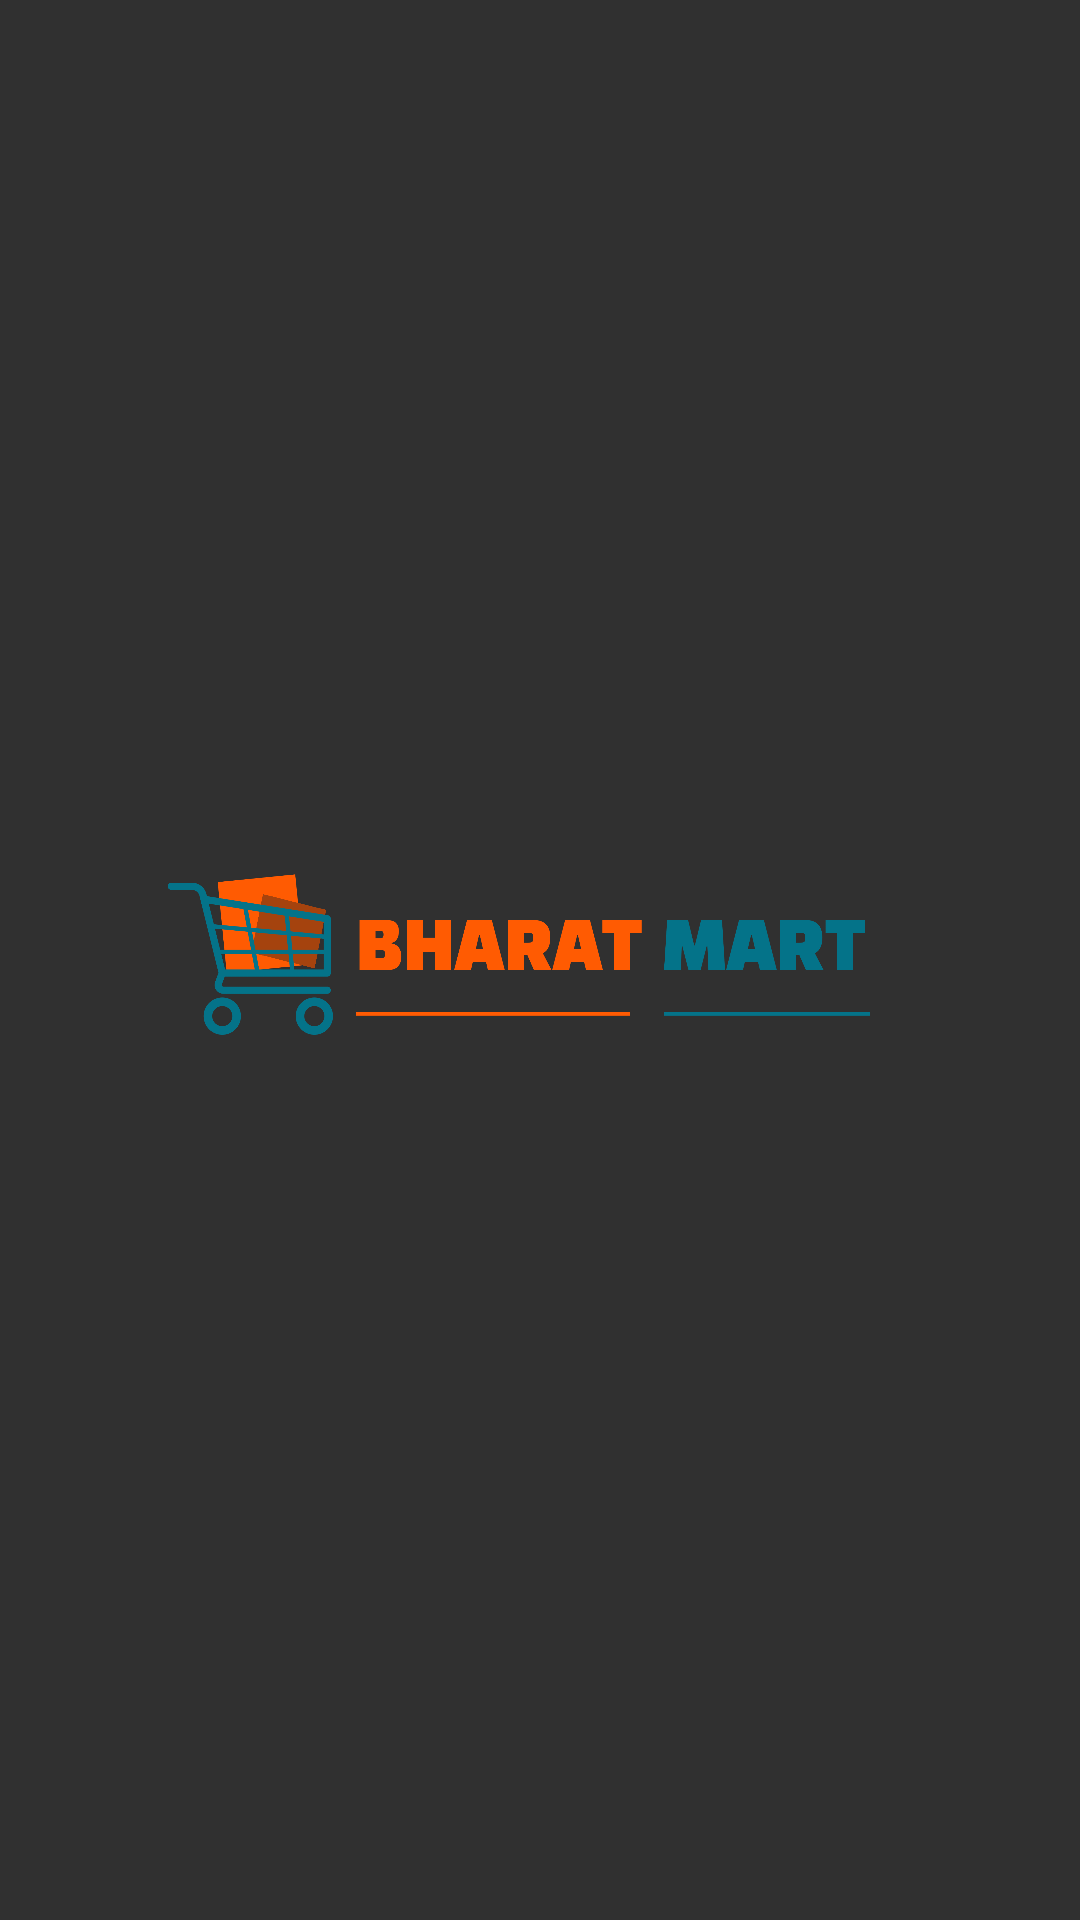

The Android layout XML behind this screen, and the referenced resources:
<!-- AndroidManifest.xml: activity theme Theme.AppCompat.NoActionBar -->
<!-- res/layout/activity_first.xml -->
<?xml version="1.0" encoding="utf-8"?>
<LinearLayout xmlns:android="http://schemas.android.com/apk/res/android"
    xmlns:tools="http://schemas.android.com/tools"
    android:layout_width="match_parent"
    android:layout_height="match_parent"
    android:background="@color/colorWhite"
    android:gravity="center"
    tools:context=".activity.FirstActivity">

    <ImageView
        android:layout_width="wrap_content"
        android:layout_height="wrap_content"
        android:layout_gravity="center"
        android:adjustViewBounds="true"
        android:src="@drawable/bharatmartlogo"
        android:padding="50dp"/>
</LinearLayout>
<!-- resources referenced by this layout -->
<resources>
  <!-- drawable bharatmartlogo: png bitmap (drawable, 77548 bytes) -->
</resources>
